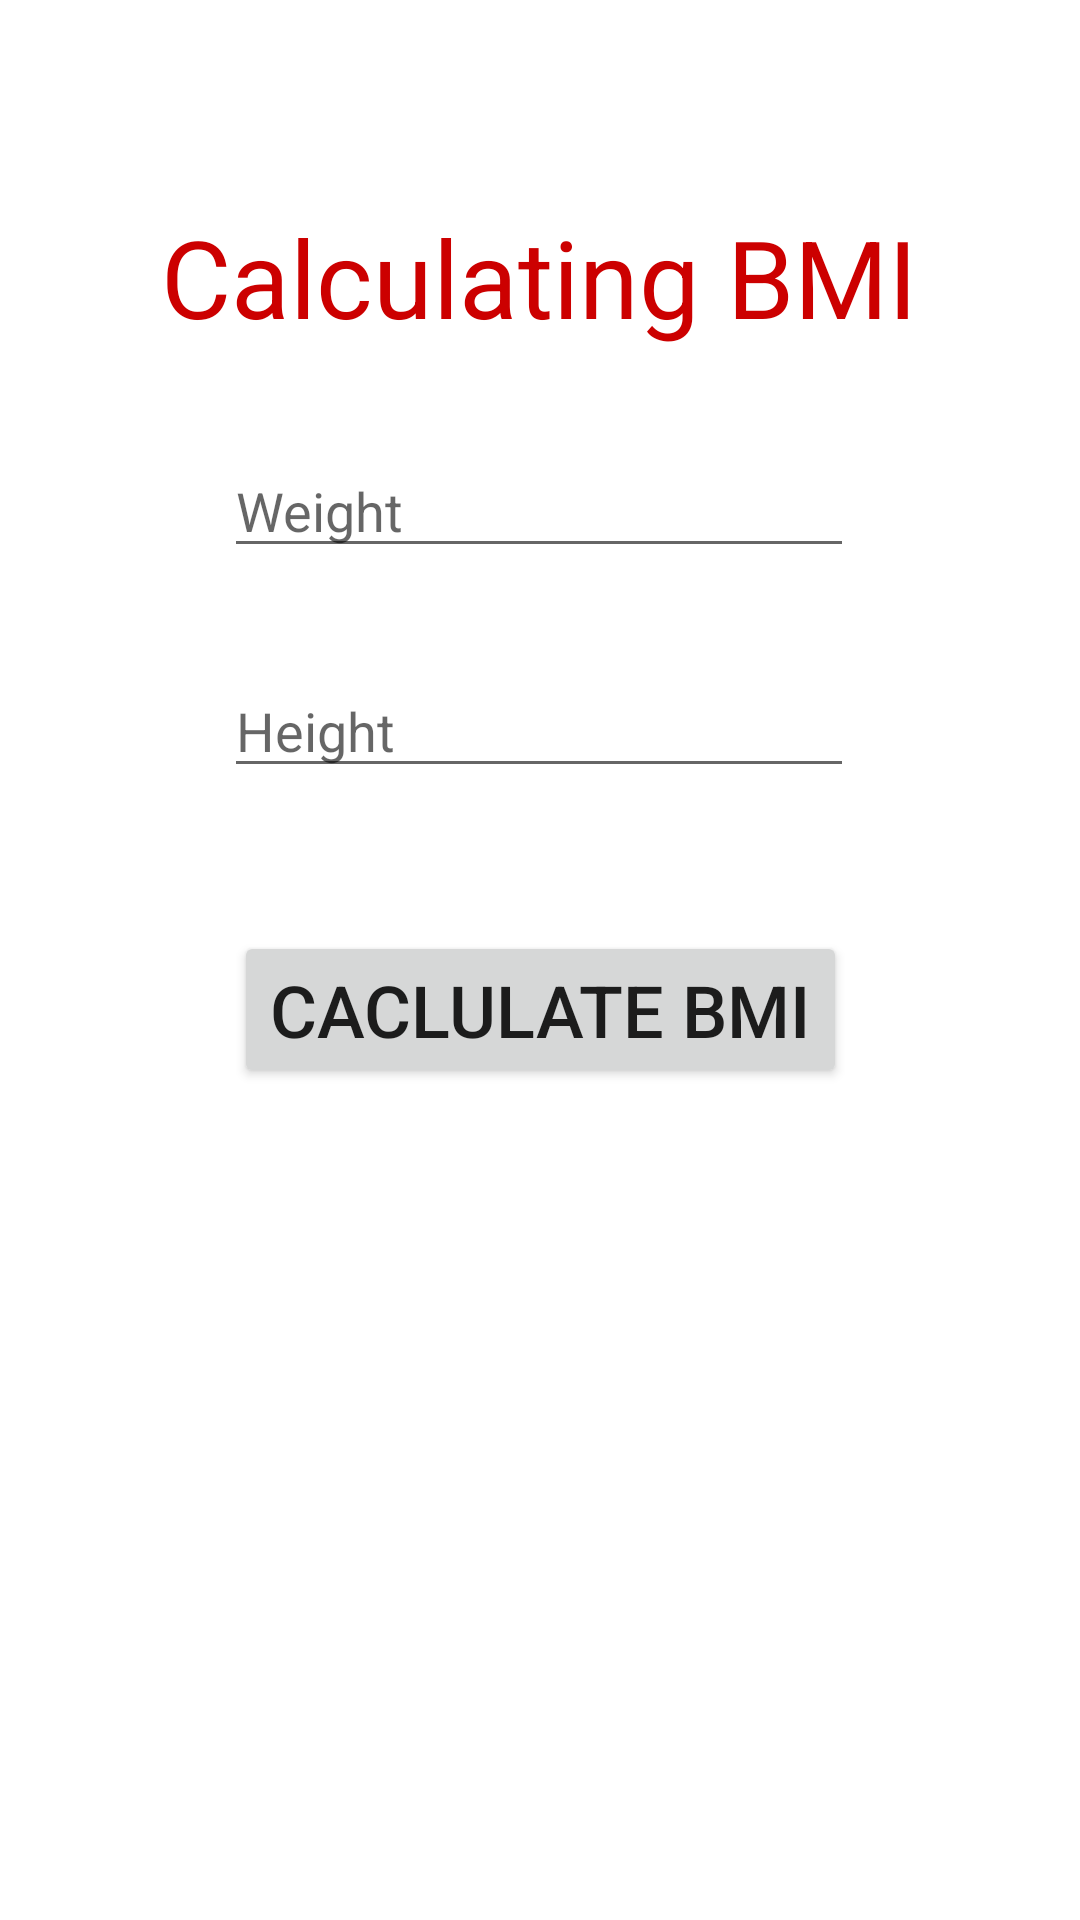

Layout XML and referenced resources for this Android screen:
<!-- AndroidManifest.xml: application theme Theme.BMIApp -->
<!-- res/layout/activity_main.xml -->
<?xml version="1.0" encoding="utf-8"?>
<androidx.constraintlayout.widget.ConstraintLayout xmlns:android="http://schemas.android.com/apk/res/android"
    xmlns:app="http://schemas.android.com/apk/res-auto"
    xmlns:tools="http://schemas.android.com/tools"
    android:layout_width="match_parent"
    android:layout_height="match_parent"
    tools:context=".MainActivity">

    <TextView
        android:id="@+id/textView"
        android:layout_width="wrap_content"
        android:layout_height="wrap_content"
        android:layout_marginTop="68dp"
        android:text="@string/calculating_bmi"
        android:textColor="@android:color/holo_red_dark"
        android:textSize="36sp"
        app:layout_constraintEnd_toEndOf="parent"
        app:layout_constraintHorizontal_bias="0.498"
        app:layout_constraintStart_toStartOf="parent"
        app:layout_constraintTop_toTopOf="parent" />

    <EditText
        android:id="@+id/txtWeight"
        android:layout_width="wrap_content"
        android:layout_height="wrap_content"
        android:ems="10"
        android:hint="@string/weight"
        android:inputType="number"
        app:layout_constraintBottom_toBottomOf="parent"
        app:layout_constraintEnd_toEndOf="parent"
        app:layout_constraintHorizontal_bias="0.497"
        app:layout_constraintStart_toStartOf="parent"
        app:layout_constraintTop_toTopOf="parent"
        app:layout_constraintVertical_bias="0.247" />

    <EditText
        android:id="@+id/txtHeight"
        android:layout_width="wrap_content"
        android:layout_height="wrap_content"
        android:ems="10"
        android:hint="@string/height"
        android:inputType="number"
        app:layout_constraintBottom_toBottomOf="parent"
        app:layout_constraintEnd_toEndOf="parent"
        app:layout_constraintHorizontal_bias="0.497"
        app:layout_constraintStart_toStartOf="parent"
        app:layout_constraintTop_toBottomOf="@+id/txtWeight"
        app:layout_constraintVertical_bias="0.078" />

    <Button
        android:id="@+id/btnCompute"
        android:layout_width="wrap_content"
        android:layout_height="wrap_content"
        android:text="@string/caclulate_bmi"
        android:textSize="24sp"
        app:layout_constraintBottom_toBottomOf="parent"
        app:layout_constraintEnd_toEndOf="parent"
        app:layout_constraintStart_toStartOf="parent"
        app:layout_constraintTop_toBottomOf="@+id/txtHeight"
        app:layout_constraintVertical_bias="0.147" />

    <ImageView
        android:id="@+id/picBmi"
        android:layout_width="343dp"
        android:layout_height="285dp"
        app:layout_constraintBottom_toBottomOf="parent"
        app:layout_constraintEnd_toEndOf="parent"
        app:layout_constraintStart_toStartOf="parent"
        app:layout_constraintTop_toTopOf="parent"
        app:layout_constraintVertical_bias="0.964"
        android:src="@drawable/bmi1" />
</androidx.constraintlayout.widget.ConstraintLayout>
<!-- resources referenced by this layout -->
<resources>
  <string name="caclulate_bmi">Caclulate BMI</string>
  <string name="calculating_bmi">Calculating BMI</string>
  <string name="height">Height</string>
  <string name="weight">Weight</string>
  <style name="Theme.BMIApp" parent="Theme.MaterialComponents.DayNight.DarkActionBar">
          
          <item name="colorPrimary">@color/purple_500</item>
          <item name="colorPrimaryVariant">@color/purple_700</item>
          <item name="colorOnPrimary">@color/white</item>
          
          <item name="colorSecondary">@color/teal_200</item>
          <item name="colorSecondaryVariant">@color/teal_700</item>
          <item name="colorOnSecondary">@color/black</item>
          
          <item name="android:statusBarColor" tools:targetApi="l">?attr/colorPrimaryVariant</item>
          
      </style>
  <!-- not gathered from this repository: default colours our renderer supplied (Android Studio template values) -->
  <color name="purple_500">#FF6200EE</color>
  <color name="purple_700">#FF3700B3</color>
  <color name="teal_200">#FF03DAC5</color>
  <color name="teal_700">#FF018786</color>
  <color name="black">#FF000000</color>
  <color name="white">#FFFFFFFF</color>
</resources>
